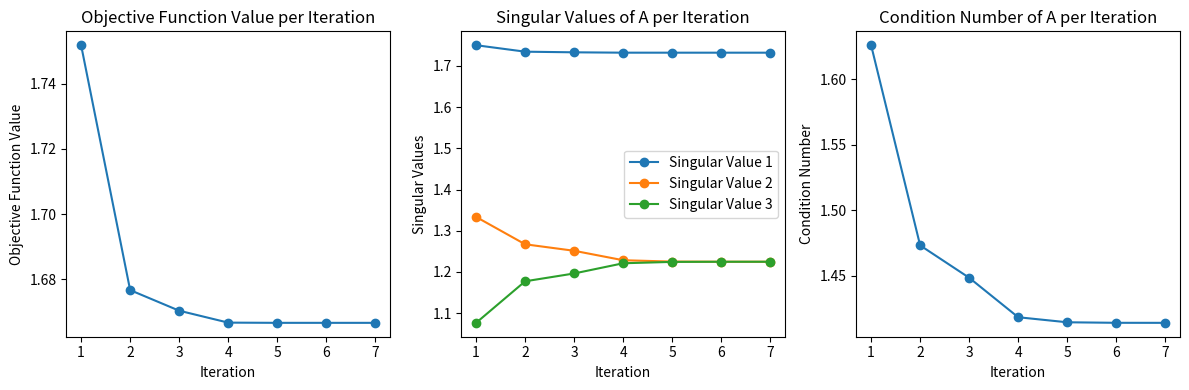

This chart was generated by the following Python code:
import numpy as np
from scipy.optimize import minimize
import matplotlib.pyplot as plt

# Lists to store the values for plotting
objective_values = []
singular_values_list = []
condition_numbers = []

def create_matrix(x1, x2, x3):
    return np.array([
        [1, np.cos(x1), np.sin(x1)],
        [1, np.cos(x2), np.sin(x2)],
        [1, np.cos(x3), np.sin(x3)]
    ])

def objective(x):
    A = create_matrix(x[0], x[1], x[2])
    return np.trace(np.linalg.inv(A.T @ A))

def callback(xk):
    A = create_matrix(xk[0], xk[1], xk[2])
    singular_values = np.linalg.svd(A, compute_uv=False)
    objective_value = objective(xk)
    condition_number = np.linalg.cond(A)
    
    # Store the values
    objective_values.append(objective_value)
    singular_values_list.append(singular_values)
    condition_numbers.append(condition_number)
    
    # Print current values
    # print(f"Current x: {xk}")
    # print(f"Objective function value: {objective_value}")
    # print(f"Singular values of A: {singular_values}")
    # print(f"Condition number of A: {condition_number}\n")

# Initial guess for x1, x2, x3
x0 = np.random.uniform(0, 2 * np.pi, 3)
# x0 =  [0.0, 2 * np.pi/ 3 , 4 * np.pi/ 3 ]

# List of solvers to use
# solvers = ['Nelder-Mead', 'L-BFGS-B', 'TNC', 'CG', 'BFGS']
solvers = ['BFGS']
for solver in solvers:
    print('=' * 150)
    print(f"Solver: {solver}")
    if solver in ['L-BFGS-B', 'TNC', 'CG', 'BFGS']:
        result = minimize(objective, x0, method=solver, callback=callback)
    else:
        result = minimize(objective, x0, method=solver)
    optimal_x = result.x
    min_trace = result.fun
    A_optimal = create_matrix(optimal_x[0], optimal_x[1], optimal_x[2])
    cond_number = np.linalg.cond(A_optimal)
    
    print(f"Optimal x: {optimal_x}")
    print(f"Minimum trace of (A^T A)^-1: {min_trace}")
    print(f"Condition number of A: {cond_number}\n")

# Plotting the data
iterations = np.arange(1, len(objective_values) + 1)
plt.figure(figsize=(12, 4))

# Plot objective function values
plt.subplot(1, 3, 1)
plt.plot(iterations, objective_values, marker='o', linestyle='-')
plt.title('Objective Function Value per Iteration')
plt.xlabel('Iteration')
plt.ylabel('Objective Function Value')

# Plot singular values
plt.subplot(1, 3, 2)
for idx in range(len(singular_values_list[0])):
    plt.plot(iterations, [sv[idx] for sv in singular_values_list], marker='o', linestyle='-', label=f'Singular Value {idx+1}')
plt.title('Singular Values of A per Iteration')
plt.xlabel('Iteration')
plt.ylabel('Singular Values')
plt.legend()

# Plot condition numbers
plt.subplot(1, 3, 3)
plt.plot(iterations, condition_numbers, marker='o', linestyle='-')
plt.title('Condition Number of A per Iteration')
plt.xlabel('Iteration')
plt.ylabel('Condition Number')

plt.tight_layout()
plt.show()
